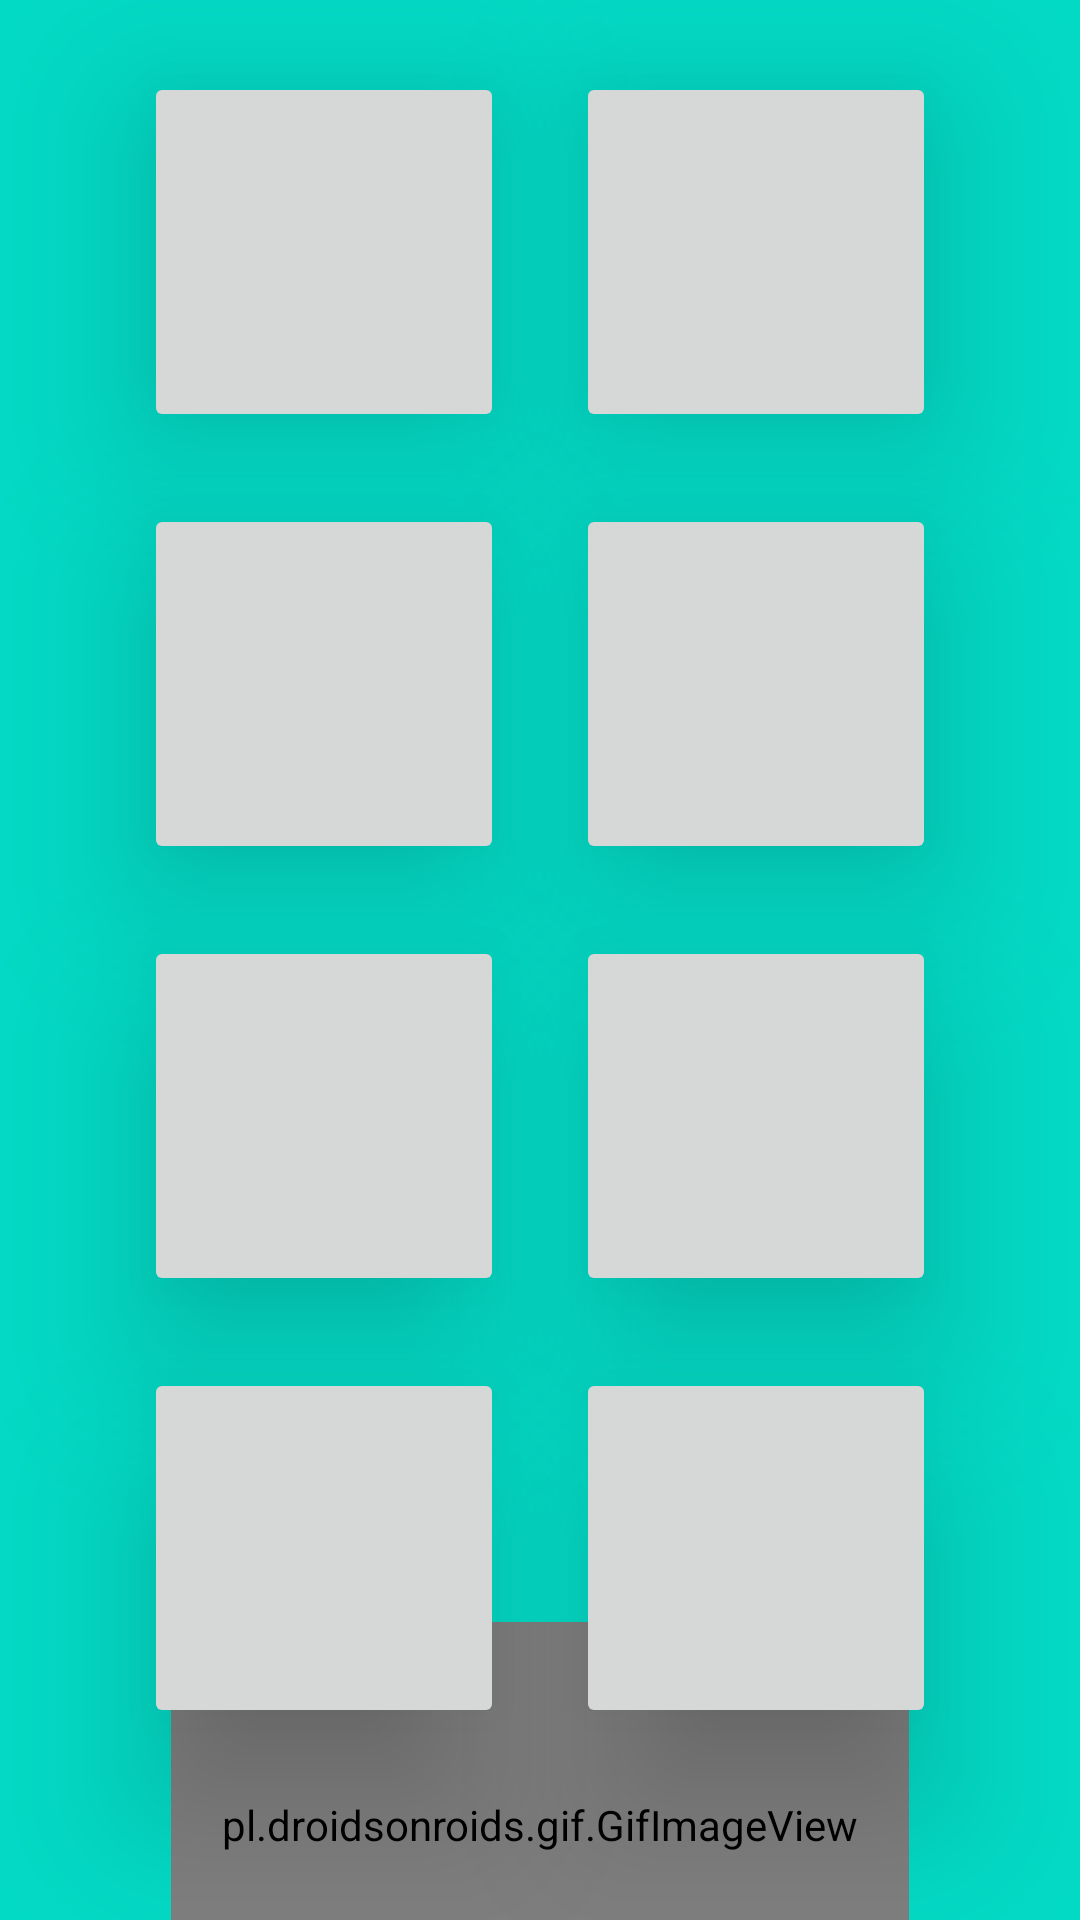

Android layout source for this screen:
<!-- AndroidManifest.xml: application theme Theme.FitFriends -->
<!-- res/layout/activity_memory_game.xml -->
<?xml version="1.0" encoding="utf-8"?>
<androidx.constraintlayout.widget.ConstraintLayout xmlns:android="http://schemas.android.com/apk/res/android"
    xmlns:app="http://schemas.android.com/apk/res-auto"
    xmlns:tools="http://schemas.android.com/tools"
    android:layout_width="match_parent"
    android:layout_height="match_parent"
    android:background="@color/teal_200"
    tools:context=".memory.MemoryGame">


    <ImageButton
        android:elevation="30dp"
        android:id="@+id/imageButton5"
        android:layout_width="120dp"
        android:layout_height="120dp"
        android:layout_marginTop="24dp"
        android:scaleType="centerCrop"
        app:layout_constraintStart_toStartOf="@+id/imageButton2"
        app:layout_constraintTop_toBottomOf="@+id/imageButton2"
        app:srcCompat="@drawable/unknown_image_code" />

    <ImageButton
        android:elevation="30dp"

        android:id="@+id/imageButton6"
        android:layout_width="120dp"
        android:layout_height="120dp"
        android:layout_marginTop="24dp"
        android:scaleType="centerCrop"
        app:layout_constraintEnd_toEndOf="@+id/imageButton3"
        app:layout_constraintTop_toBottomOf="@+id/imageButton3"
        app:srcCompat="@drawable/unknown_image_code" />

    <ImageButton
        android:id="@+id/imageButton7"

        android:layout_width="120dp"
        android:layout_height="120dp"
        android:layout_marginTop="24dp"
        android:elevation="30dp"
        android:scaleType="centerCrop"
        app:layout_constraintStart_toStartOf="@+id/imageButton5"
        app:layout_constraintTop_toBottomOf="@+id/imageButton5"
        app:srcCompat="@drawable/unknown_image_code" />

    <ImageButton
        android:elevation="30dp"

        android:id="@+id/imageButton8"
        android:layout_width="120dp"
        android:layout_height="120dp"
        android:layout_marginTop="24dp"
        android:scaleType="centerCrop"
        app:layout_constraintEnd_toEndOf="@+id/imageButton6"
        app:layout_constraintTop_toBottomOf="@+id/imageButton6"
        app:srcCompat="@drawable/unknown_image_code" />

    <ImageButton
        android:elevation="30dp"
        android:id="@+id/imageButton3"
        android:layout_width="120dp"
        android:layout_height="120dp"
        android:layout_marginTop="24dp"
        android:scaleType="centerCrop"
        app:layout_constraintEnd_toEndOf="@+id/imageButton4"
        app:layout_constraintTop_toBottomOf="@+id/imageButton4"
        app:srcCompat="@drawable/unknown_image_code" />

    <ImageButton
        android:elevation="30dp"

        android:id="@+id/imageButton4"
        android:layout_width="120dp"
        android:layout_height="120dp"
        android:layout_marginEnd="48dp"
        android:scaleType="centerCrop"
        app:layout_constraintEnd_toEndOf="parent"
        app:layout_constraintTop_toTopOf="@+id/imageButton1"
        app:srcCompat="@drawable/unknown_image_code" />

    <ImageButton
        android:elevation="30dp"

        android:id="@+id/imageButton2"
        android:layout_width="120dp"
        android:layout_height="120dp"
        android:layout_marginTop="24dp"
        android:scaleType="centerCrop"
        app:layout_constraintStart_toStartOf="@+id/imageButton1"
        app:layout_constraintTop_toBottomOf="@+id/imageButton1"
        app:srcCompat="@drawable/unknown_image_code" />

    <ImageButton
        android:elevation="30dp"

        android:id="@+id/imageButton1"
        android:layout_width="120dp"
        android:layout_height="120dp"
        android:layout_marginStart="48dp"
        android:layout_marginTop="24dp"
        android:scaleType="centerCrop"
        app:layout_constraintStart_toStartOf="parent"
        app:layout_constraintTop_toTopOf="parent"
        app:srcCompat="@drawable/unknown_image_code" />


    <pl.droidsonroids.gif.GifImageView
        android:layout_width="246dp"
        android:layout_height="135dp"
        android:src="@drawable/mem"
        app:layout_constraintBottom_toBottomOf="parent"
        app:layout_constraintEnd_toEndOf="parent"
        app:layout_constraintStart_toStartOf="parent"
        app:layout_constraintTop_toBottomOf="@+id/imageButton7" />

</androidx.constraintlayout.widget.ConstraintLayout>
<!-- resources referenced by this layout -->
<resources>
  <color name="teal_200">#FF03DAC5</color>
  <!-- drawable mem: gif bitmap (drawable, 932055 bytes) -->
  <style name="Theme.FitFriends" parent="Theme.AppCompat.Light.NoActionBar">
          
          <item name="colorPrimary">@color/DarkBlue</item>
          <item name="colorPrimaryVariant">@color/LightBlue</item>
          <item name="colorOnPrimary">@color/Grey</item>
          <item name="colorControlNormal">@color/Grey</item>
          
          <item name="colorSecondary">@color/teal_200</item>
          <item name="colorSecondaryVariant">@color/teal_700</item>
          <item name="colorOnSecondary">@color/black</item>
          
          <item name="android:statusBarColor" tools:targetApi="l">?attr/colorPrimaryVariant</item>
          
      </style>
  <color name="DarkBlue">#364F6B</color>
  <color name="LightBlue">#3FC1C9</color>
  <color name="Grey">#F5F5F5</color>
  <color name="teal_700">#FF018786</color>
  <color name="black">#FF000000</color>
</resources>
